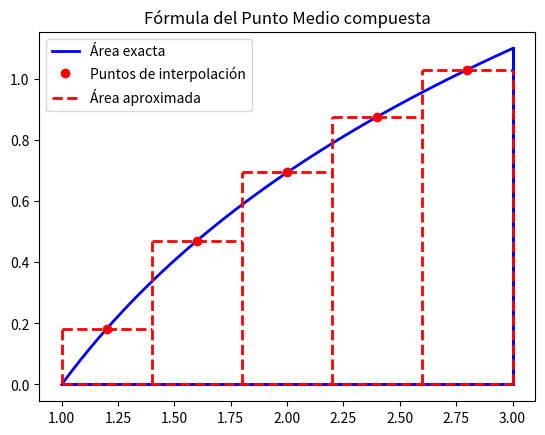

Here is the Python script that generated this plot:
## module punto_medio_comp
# -*- coding: utf-8 -*-
"""
I = punto_medio_comp(f,a,b,n)
"""
import numpy as np
import matplotlib.pyplot as plt
import sympy as sym


def punto_medio_comp(f,a,b,n):
    
    h = (b - a) / n
    x = np.arange(a+h/2, b, h)
    I = np.sum(f(x))*h;  
    
    # Dibujo
    
    plt.figure()
    # dibujo funcion a integrar en azul
    xx = np.linspace(a,b,endpoint=True)
    yy=f(xx)
    plt.plot(xx,yy,'b-',linewidth=2)
    # dibujo puntos de interpolacion en rojo 
    plt.plot(x,f(x),'ro')
    # dibujo poligonal en rojo
    for i in range(n):
        aa = np.array([x[i]-h/2, x[i]+h/2])
        bb = np.array([f(x[i]), f(x[i])])
        plt.plot(aa,bb,'r--',linewidth=2)

        plt.legend(['Área exacta', 'Puntos de interpolación',
                    'Área aproximada'],loc='best')
        # dibujo contorno areas
        plt.plot(np.array([a,a,b,b]),np.array([f(a),0,0,f(b)]),
                'b-',linewidth=2)
    for i in range(n):
        plt.plot(np.array([x[i]-h/2, x[i]-h/2]),np.array([0,f(x[i])]),
                'r--',linewidth=2)

    plt.plot(np.array([x[i]+h/2, x[i]+h/2]),np.array([0, f(x[i])]),
            'r--',linewidth=2)
    plt.plot(np.array([a,b]),np.array([0.,0.]),'r--',linewidth=2)
    plt.title('Fórmula del Punto Medio compuesta')
    plt.show()
    
    return I
#-----------------------

x = sym.Symbol('x', real=True) 
f = sym.log(x)
I_exacta = sym.integrate(f,(x,1,3))
I_exacta = float(I_exacta)

#-----------------------
f = lambda x : np.log(x)
a = 1.; b = 3; n = 5;
I = punto_medio_comp(f,a,b,n)
print ('El valor aproximado es', I )
print ('El valor exacto es    ', I_exacta)
